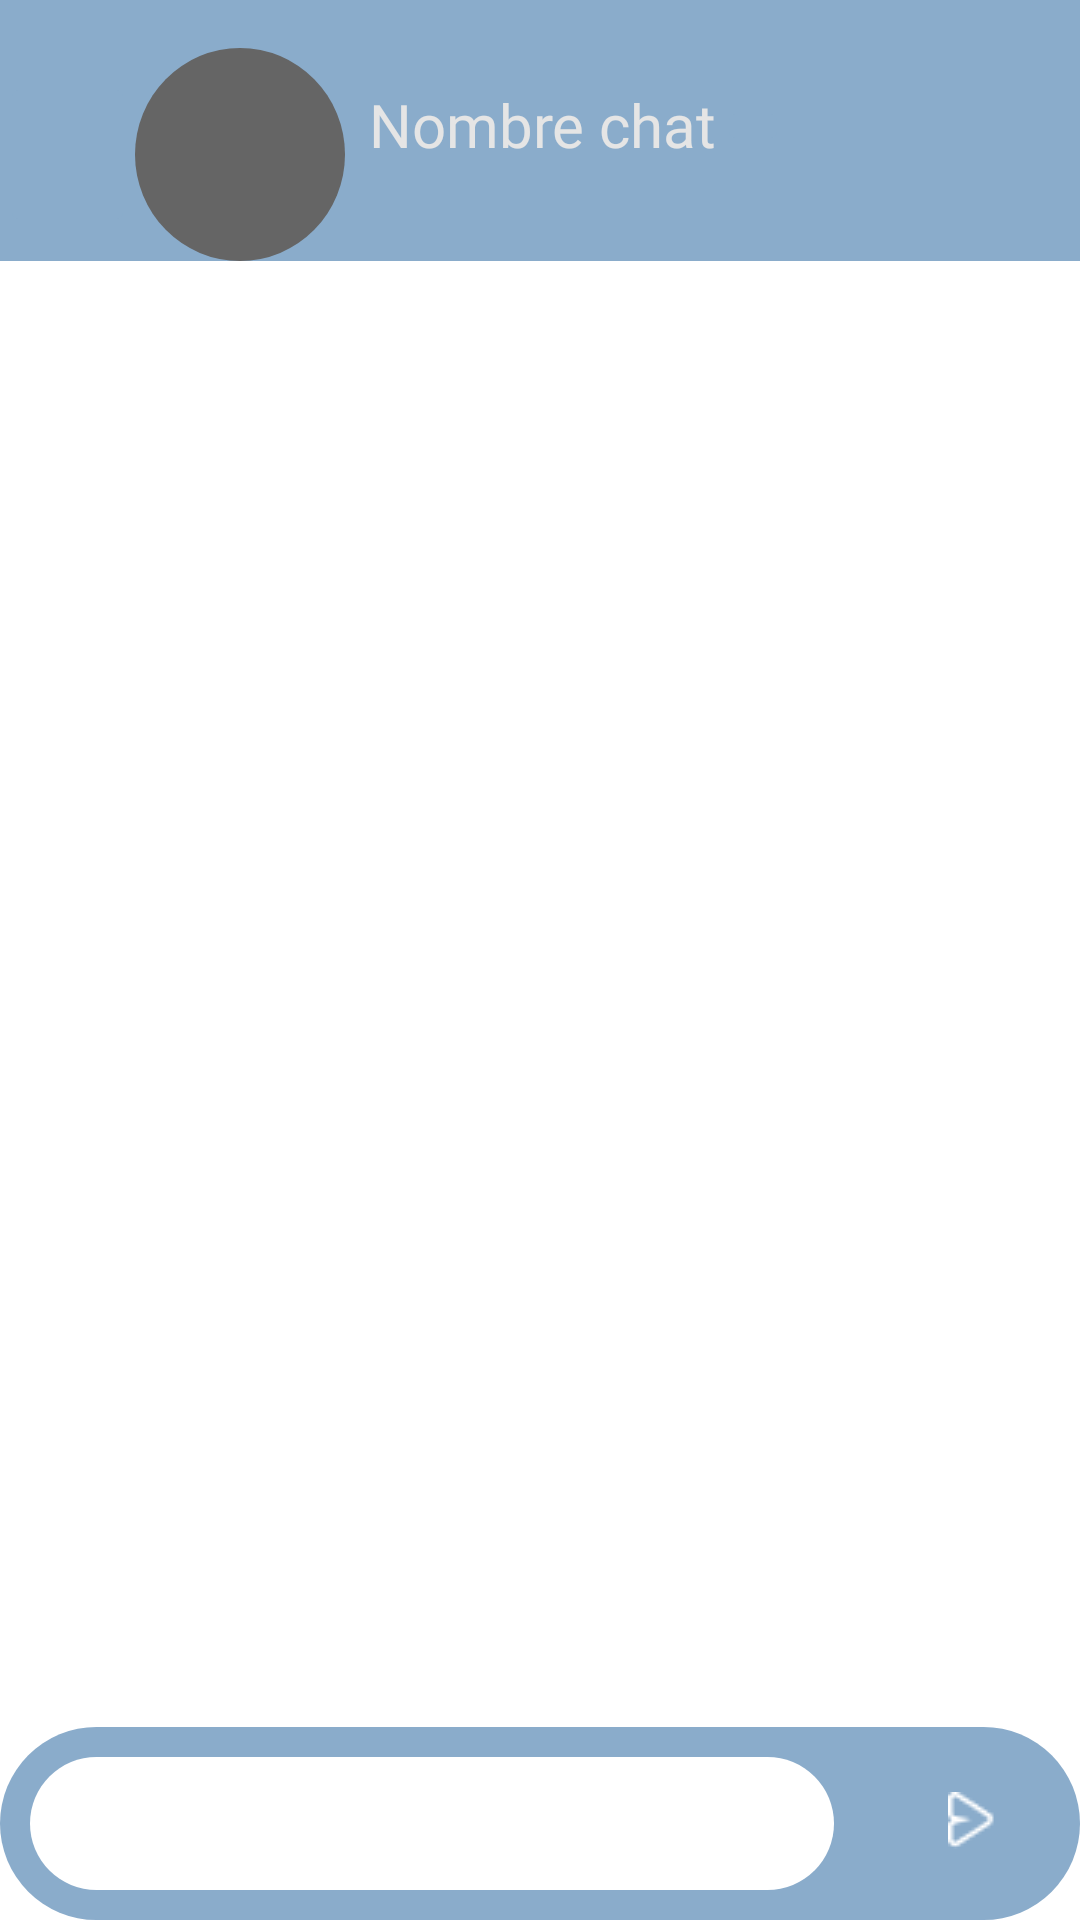

This screen was rendered from an Android layout file. Write that file and the resources it references.
<!-- AndroidManifest.xml: application theme Theme.Connect -->
<!-- res/layout/chat_otravez.xml -->
<?xml version="1.0" encoding="utf-8"?>
<RelativeLayout xmlns:android="http://schemas.android.com/apk/res/android"
    android:layout_width="match_parent"
    android:layout_height="match_parent"
    xmlns:app="http://schemas.android.com/apk/res-auto"
    xmlns:tools="http://schemas.android.com/tools">

    <LinearLayout
        android:id="@+id/ll_layout_encabezado"
        android:layout_width="match_parent"
        android:layout_height="wrap_content"
        android:background="@color/colorprincipal"
        android:orientation="horizontal">


        <ImageButton
            android:id="@+id/btnVolver1"
            android:layout_width="45dp"
            android:layout_height="55dp"
            android:layout_marginTop="24dp"
            android:backgroundTint="@color/colorprincipal"
            app:srcCompat="@drawable/flechachica" />

        <ImageView
            android:id="@+id/imagenChat"
            android:layout_width="70dp"
            android:layout_height="71dp"
            android:layout_marginTop="16dp"
            android:layout_marginEnd="8dp"
            app:layout_constraintEnd_toStartOf="@+id/nombrechat"
            app:layout_constraintTop_toTopOf="parent"
            app:srcCompat="@drawable/circulo" />

        <TextView
            android:id="@+id/nombrechat"
            android:layout_width="wrap_content"
            android:layout_height="wrap_content"
            android:layout_marginTop="28dp"
            android:fontFamily="@font/montserratbold"
            android:text="Nombre chat"
            android:textColor="@color/inputtexto"
            android:textSize="20dp" />


        <ImageButton
            android:id="@+id/btnmenupuntos"
            android:layout_width="wrap_content"
            android:layout_height="wrap_content"
            android:layout_marginTop="32dp"
            android:layout_marginEnd="30dp"
            android:backgroundTint="@color/colorprincipal"
            app:srcCompat="@drawable/menupuntosmed" />


    </LinearLayout>


    <LinearLayout
        android:id="@+id/ll_layout_bar"
        android:layout_width="match_parent"
        android:layout_height="wrap_content"
        android:layout_alignParentBottom="true"
        android:orientation="horizontal"
        android:background="@drawable/bottomnav_bg">

        <EditText
            android:id="@+id/et_message"
            android:layout_width="match_parent"
            android:layout_height="wrap_content"
            android:inputType="textShortMessage"
            android:layout_margin="10dp"
            android:layout_weight=".5"
            android:background="@drawable/bottomnav_bg"
            android:backgroundTint="@color/white"
            android:padding="10dp"
            android:singleLine="true"/>

        <ImageButton
            android:id="@+id/btnEnviar"
            android:layout_width="match_parent"
            android:layout_height="42dp"
            android:layout_margin="10dp"
            android:layout_weight="2"
            app:srcCompat="@drawable/enviarchico"
            android:background="@color/colorprincipal"/>

    </LinearLayout>

    <androidx.recyclerview.widget.RecyclerView
        android:id="@+id/rv_messages"
        android:layout_width="match_parent"
        android:layout_height="match_parent"
        android:layout_below="@id/ll_layout_encabezado"
        tools:itemCount="6"
        tools:listitem="@layout/message_item"/>


</RelativeLayout>
<!-- res/layout/message_item.xml (included above) -->
<?xml version="1.0" encoding="utf-8"?>
<RelativeLayout xmlns:android="http://schemas.android.com/apk/res/android"
    android:layout_width="match_parent"
    android:layout_height="match_parent">


    <TextView
        android:id="@+id/tv_message"
        android:layout_width="200dp"
        android:layout_height="wrap_content"
        android:layout_alignParentEnd="true"
        android:layout_marginStart="4dp"
        android:layout_marginTop="4dp"
        android:layout_marginEnd="4dp"
        android:layout_marginBottom="4dp"
        android:background="@drawable/send_round_box"
        android:backgroundTint="@color/azul70"
        android:fontFamily="@font/montserratregular"
        android:padding="14dp"
        android:text="Ejemplo"
        android:textColor="@color/textooscuro"
        android:textSize="14sp" />

    <TextView
        android:id="@+id/tv_message2"
        android:layout_width="200dp"
        android:layout_height="wrap_content"
        android:layout_alignParentStart="true"
        android:layout_marginStart="4dp"
        android:layout_marginTop="4dp"
        android:layout_marginEnd="4dp"
        android:layout_marginBottom="4dp"
        android:background="@drawable/receive_round_box"
        android:backgroundTint="@color/inputtexto"
        android:fontFamily="@font/montserratregular"
        android:padding="14dp"
        android:text="Ejemplo"
        android:textColor="@color/textooscuro"
        android:textSize="14sp"
        android:visibility="visible" />




</RelativeLayout>
<!-- resources referenced by this layout -->
<resources>
  <color name="azul70">#8AACCB</color>
  <color name="colorprincipal">#8AACCB</color>
  <color name="inputtexto">#E5E5E5</color>
  <color name="textooscuro">#292929</color>
  <color name="white">#FFFFFFFF</color>
  
      //colores
  <!-- drawable bottomnav_bg (drawable) -->
  <?xml version="1.0" encoding="utf-8"?>
  <shape xmlns:android="http://schemas.android.com/apk/res/android"
      android:shape="rectangle">
  
      <solid android:color="@color/colorprincipal"/>
      <corners android:radius="80dp"/>
  </shape>
  <!-- drawable circulo (drawable) -->
  <?xml version="1.0" encoding="utf-8"?>
  <selector xmlns:android="http://schemas.android.com/apk/res/android">
      <item>
          <shape android:shape="oval">
              <corners android:radius="7dp" />
              <solid android:color="#656565"/>
          </shape>
      </item>
  </selector>
  <!-- drawable enviarchico: png bitmap (drawable, 334 bytes) -->
  <!-- drawable receive_round_box (drawable) -->
  <?xml version="1.0" encoding="utf-8"?>
  <shape xmlns:android="http://schemas.android.com/apk/res/android">
      <corners
          android:topLeftRadius="0dp"
          android:topRightRadius="20dp"
          android:bottomLeftRadius="20dp"
          android:bottomRightRadius="20dp"
          />
  </shape>
  <!-- drawable send_round_box (drawable) -->
  <?xml version="1.0" encoding="utf-8"?>
  <shape xmlns:android="http://schemas.android.com/apk/res/android">
  
      <corners
          android:topLeftRadius="20dp"
          android:topRightRadius="20dp"
          android:bottomLeftRadius="20dp"
          android:bottomRightRadius="0dp"
          />
  </shape>
  <style name="Theme.Connect" parent="Theme.MaterialComponents.DayNight.NoActionBar">
          
          <item name="colorPrimary">@color/purple_500</item>
          <item name="colorPrimaryVariant">@color/purple_700</item>
          <item name="colorOnPrimary">@color/white</item>
          
          <item name="colorSecondary">@color/teal_200</item>
          <item name="colorSecondaryVariant">@color/teal_700</item>
          <item name="colorOnSecondary">@color/black</item>
          
          <item name="android:statusBarColor" tools:targetApi="l">?attr/colorPrimaryVariant</item>
          
      </style>
  <color name="purple_500">#FF6200EE</color>
  <color name="purple_700">#FF3700B3</color>
  <color name="teal_200">#FF03DAC5</color>
  <color name="teal_700">#FF018786</color>
  <color name="black">#FF000000</color>
</resources>
